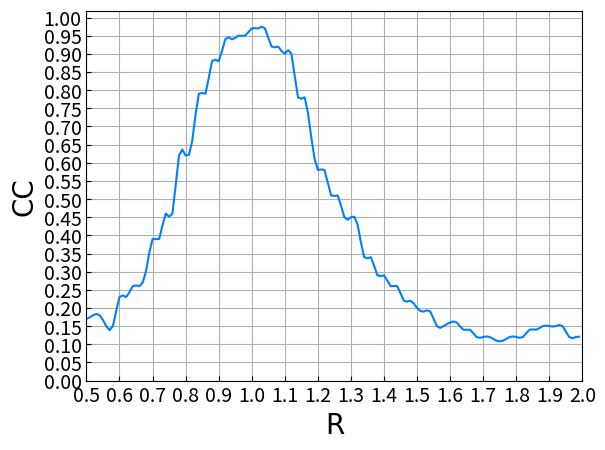

Reproduce this figure in Python.
import numpy as np
import matplotlib.pyplot as plt
from scipy import interpolate
correlation=[
    [0.17],
    [0.18],
    [0.18],
    [0.15],
    [0.15],
    [0.23],
    [0.23],
    [0.26],
    [0.26],
    [0.30],
    [0.39],
    [0.39],
    [0.46],
    [0.46],
    [0.62],
    [0.62],
    [0.66],
    [0.79],
    [0.79],
    [0.88],
    [0.88],
    [0.94],
    [0.94],
    [0.95],
    [0.95],
    [0.97],
    [0.97],
    [0.97],
    [0.92],
    [0.92],
    [0.90],
    [0.90],
    [0.78],
    [0.78],
    [0.67],
    [0.58],
    [0.58],
    [0.51],
    [0.51],
    [0.45],
    [0.45],
    [0.43],
    [0.34],
    [0.34],
    [0.29],
    [0.29],
    [0.26],
    [0.26],
    [0.22],
    [0.22],
    [0.20],
    [0.19],
    [0.19],
    [0.15],
    [0.15],
    [0.16],
    [0.16],
    [0.14],
    [0.14],
    [0.12],
    [0.12],
    [0.12],
    [0.11],
    [0.11],
    [0.12],
    [0.12],
    [0.12],
    [0.14],
    [0.14],
    [0.15],
    [0.15],
    [0.15],
    [0.15],
    [0.12],
    [0.12],
    [0.11]
]
x = np.arange(0.5,2+0.02,0.02)
y_t = np.array(correlation)
y = y_t.squeeze(1)

# 实现函数
func = interpolate.interp1d(x, y, kind='cubic')
x_new = np.arange(0.5, 2, 0.01)

y_new = func(x_new)
# 利用xnew和func函数生成ynew,xnew数量等于ynew数量
plt.rcParams['xtick.direction'] = 'in'
plt.rcParams['ytick.direction'] = 'in'

font1 = {'family': 'Times New Roman',
         'weight': 'normal',
         'size': 20,
         }
plt.xlabel('R',font1)
plt.ylabel('CC',font1)
plt.tick_params(axis='both', which='major', labelsize=14)
plt.plot(x_new,y_new,color=(0,0.5,1), linewidth=1.5)
plt.grid(True)
plt.xticks(np.arange(0.5,2+0.1, 0.1))
plt.yticks(np.arange(0,1+0.05,0.05))
plt.xlim([0.5,2])
plt.show()
